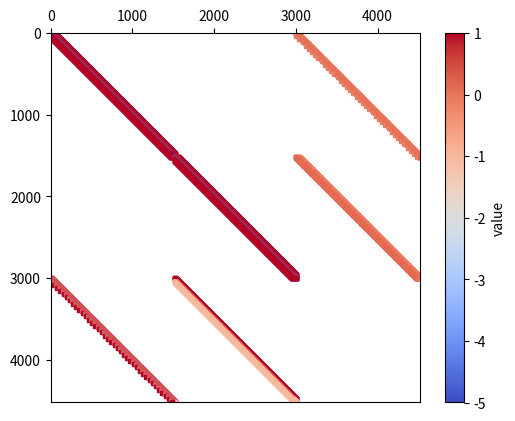
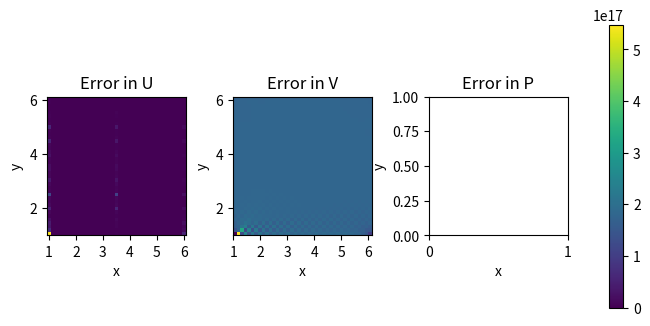

These figures' Python source, in order:
import numpy as np
import scipy.sparse as sp
import scipy.sparse.linalg as spa
import matplotlib.pyplot as plt
from matplotlib.ticker import MultipleLocator

def buildLaplacian(Nr, Nc, u_mat = False):
    row, col, val = [], [], []
    # Build the basic Laplacian
    for i in range(Nr):
        for j in range(Nc):
            if u_mat and ( i == 0 or i==Nr-1): # apply dirichlet BC for U
                row.append(Nc*i+j); col.append(Nc*i+j); val.append(-5.0)
            else:    
                row.append(Nc*i+j); col.append(Nc*i+j); val.append(-4.0)
            row.append(Nc*i+j); col.append(Nc*i+(j-1)%Nc); val.append(1.0) # loop back for periodicity
            row.append(Nc*i+j); col.append(Nc*i+(j+1)%Nc); val.append(1.0) # loop back for periodicity
            if i > 0: # Dirichlet BCs for bottom
                row.append(Nc*i+j); col.append(Nc*i+j-Nc); val.append(1.0)
            if i < Nr-1: # Dirichlet BCs for top
                row.append(Nc*i+j); col.append(Nc*i+j+Nc); val.append(1.0)
    # Apply BCs to rows
    A = sp.coo_array((val, (row, col)), shape=(Nr*Nc, Nr*Nc))
    return A

def buildDeriv(Nr,Nc, dir = 'x', p_mat= False):
    row, col, val = [], [], []
    # Build the basic Laplacian
    if dir =='x':
        for i in range(Nr):
            for j in range(Nc):
                row.append(Nc*i+j); col.append(Nc*i+j % Nc); val.append(-1.0) # loop back for periodicity
                row.append(Nc*i+j); col.append(Nc*i+(j+1) % Nc); val.append(1.0) # loop back for periodicity
        A = sp.coo_array((val, (row, col)), shape=(Nr*Nr, Nr*Nc))
    if dir =='y':
        for i in range(Nr):
            for j in range(Nc):
                if p_mat:
                    row.append(Nc*i+j); col.append(Nc*i+j); val.append(-1.0)
                    row.append(Nc*i+j); col.append(Nc*i+j+Nc); val.append(1.0)
                else:
                    if i == 0:
                        row.append(Nc*i+j); col.append(Nc*i+j); val.append(1.0)                        
                    elif i == Nr-1:
                        row.append(Nc*i+j); col.append(Nc*i+j-Nc); val.append(-1.0)
                    else:
                        row.append(Nc*i+j); col.append(Nc*i+j); val.append(1.0)
                        row.append(Nc*i+j); col.append(Nc*i+j-Nc); val.append(-1.0)
        if p_mat:
            if Nc < Nr:
                A = sp.coo_array((val, (row, col)))
            else:
                 A = sp.coo_array((val, (row, col)))
        elif Nc > Nr:
            A = sp.coo_array((val, (row, col)))
        else:
            A = sp.coo_array((val, (row, col)))
    return A

def sysAssembly(mu, Nc, Nr, dx, x, y, f, g, U_top, V_top, U_bot, V_bot, verbose=False):
    # Calculate each block matrix and Build A
    L_u = mu*buildLaplacian(Nr, Nc, u_mat = True)
    L_v = mu*buildLaplacian(Nr-1,Nc)
    G_x = -1*buildDeriv(Nr, Nc, dir = 'x')*dx
    G_y = -1*buildDeriv(Nr-1,Nc, dir = 'y', p_mat = True)*dx
    D_x = buildDeriv(Nr, Nc, dir = 'x') #buildDeriv(Nx-1, Ny-1, direction = 'x')
    D_y = buildDeriv(Nr,Nc, dir = 'y') #buildDeriv(Nx-1, Ny-2, direction = 'y')
    print(D_y)

    print(L_u.shape)
    print(L_v.shape)
    print(G_x.shape)
    print(G_y.shape)
    print(D_x.shape)
    print(D_y.shape)

    pin = True
    if pin:
        G_x = G_x + sp.coo_array(([-1], ([0],[0])), shape=(Nr*Nr, Nr*Nc))

    A_grid = [[L_u, None, G_x],
              [None, L_v, G_y],
              [D_x, D_y, None]]
              #[G_x.T, G_y.T, None]]

    A = sp.block_array(A_grid, format = 'coo')

    #plt.spy(A, markersize=4, marker='.')
    fig, ax = plt.subplots()
    sc = ax.scatter(A.col, A.row, c=A.data, s=8, cmap="coolwarm", marker="s")
    ax.set_xlim(-0.5, A.shape[1] - 0.5)
    ax.set_ylim(A.shape[0] - 0.5, -0.5)      # row 0 at the top, like spy
    ax.set_aspect("equal")
    ax.xaxis.tick_top()                       # optional: matches spy's axis placement
    fig.colorbar(sc, ax=ax, label="value")
    plt.savefig("Images\\Spy.png")

    # Build out b using a meshgrid
    x_u = np.linspace(x[0], x[1], Nc)
    y_u = np.linspace(y[0] , y[1], Nr) + dx/2
    xx_u, yy_u = np.meshgrid(x_u, y_u, indexing ='xy')
    F = f(xx_u, yy_u)*dx**2 # Forcing in X
    x_v = np.linspace(x[0], x[1], Nc) + dx/2
    y_v = np.linspace(y[0] + dx , y[1], Nr-1)
    xx_v, yy_v = np.meshgrid(x_v, y_v, indexing ='xy')
    G = g(xx_v, yy_v)*dx**2 # Forcing in Y
    O = np.zeros(((Nc) * ( Nr),))

    # apply BCs to forcing matricies
    F[0,:] -= U_top
    G[0,:] -= V_top
    F[-1,:] -= U_bot
    G[-1,:] -= V_bot
    b = np.hstack((F.flatten(),G.flatten(),O))

        
    return A, b

def StokesSolver(mu, Nx, Ny, dx, x, y, f, g, U_y_0, V_y_0, U_y_L, V_y_L, verbose = False):
       # inner linear system
    Nr = Ny - 1
    Nc = Nx - 1
    if verbose:
        print("Building Linear System...", end='\r')
    A, b = sysAssembly(mu, Nc, Nr, dx, x, y, f, g, U_y_0, V_y_0, U_y_L, V_y_L, verbose = verbose)
    A = A.tocsr()
    if verbose:
        print("Linear System Built.           ", end='\n')
        print("Solving for velocities...", end='\r')
    # Solve
    x = spa.spsolve(A, b)
    # x, exit_code = spa.gmres(A, b)
    if verbose:
        print("Velocities solved.              ", end='\n')
    U = x[0:Nc*Nr]
    V = x[Nc*Nr:(Nc*Nr+(Nr-1)*(Nc))]
    P = x[(Nc*Nr+(Nr-1)*(Nc)):]

    P = P - np.mean(P)

    # Put U, V, P into expected shapes
    U = U.reshape(Nr,Nc)
    V = V.reshape((Nr-1, Nc))
    P = P.reshape(Nr,Nc)

    return U, V, P

def grid_eval(u, v, p, Nx, Ny, dx, x, y):
    Nc = Nx - 1
    Nr = Ny - 1
    x_u = np.linspace(x[0], x[1], Nc)
    y_u = np.linspace(y[0] , y[1], Nr) + dx/2
    xx_u, yy_u = np.meshgrid(x_u, y_u, indexing ='xy')
    U = u(xx_u, yy_u)
    x_v = np.linspace(x[0], x[1], Nc) + dx/2
    y_v = np.linspace(y[0] + dx , y[1], Nr-1)
    xx_v, yy_v = np.meshgrid(x_v, y_v, indexing ='xy')
    V = v(xx_v, yy_v)
    x_p = np.linspace(x[0], x[1], Nc) + dx/2
    y_p = np.linspace(y[0] , y[1], Nr) + dx/2
    xx_p, yy_p = np.meshgrid(x_p, y_p, indexing ='xy')
    P = p(xx_p, yy_p)
    u_grids = [xx_u, yy_u, U]
    v_grids = [xx_v, yy_v, V]
    p_grids = [xx_p, yy_p, P]
    return u_grids, v_grids, p_grids

def main():
    # Control Panel
    mu = 1.0 # Viscousity
    Nx = 40 # number of nodes in the type 1 grid in each direction
    x_0 = 1.0 # x left boundary
    x_L = 6.0 # x right boundary
    tp = 2*np.pi
    f = lambda x, y: (tp - 2*tp**2) * np.sin(tp*x) * np.sin(tp*y)
    g = lambda x, y: np.cos(tp*x) * np.cos(tp*y) * (tp - 2*tp**2) + 2*tp**2 * np.cos(tp*x)

    u_exact = lambda x,y: np.sin(tp*y) * np.sin(tp*x)
    v_exact = lambda x,y: -3.5 + np.cos(tp*x)*(np.cos(tp*y)-1)
    p_exact = lambda x,y: np.sin(tp*y) * np.sin(tp*x)

    colormap = 'viridis'

    # U horizontal BCs
    U_y_0 = 0
    U_y_L = 0
    # V horizontal BCs,
    V_y_0 = -3.5
    V_y_L = -3.5

    # U and V vertical BCs, periodic

    # Set up the square
    Ny = Nx
    y_0, y_L = x_0, x_L # y left and right boundaries
    x, y = (x_0, x_L), (y_0, y_L)
    dx = (x_L-x_0)/Nx # distance between nodes on type 1 grid (and type two grid)

    # Solve the problem
    U_approx,V_approx,P_approx = StokesSolver(mu, Nx, Ny, dx, x, y, f, g, U_y_0, V_y_0, U_y_L, V_y_L, verbose=True)
    
    # Error analysis
    U_bundle,V_bundle,P_bundle = grid_eval(u_exact, v_exact, p_exact, Nx, Ny, dx, x, y)
    U_exact = U_bundle[2]
    V_exact = V_bundle[2]
    P_exact = P_bundle[2]

    U_err = np.abs(U_approx - U_exact)/np.abs(U_exact)
    V_err = np.abs(V_approx - V_exact)/np.abs(V_exact)
    P_err = np.abs(P_approx - P_exact)/np.abs(P_exact)

    # vmin = min(u_err.min(), v_err.min(), p_err.min())
    # vmax = max(u_err.max(), v_err.max(), p_err.max())

    fig1, ax1 = plt.subplots(nrows=1, ncols=3, constrained_layout=True)
    im0 = ax1[0].pcolormesh(U_bundle[0], U_bundle[1], U_err, cmap=colormap)#, vmin=vmin, vmax=vmax)
    im1 = ax1[1].pcolormesh(V_bundle[0], V_bundle[1], V_approx, cmap=colormap)#, vmin=vmin, vmax=vmax)
    im2 = ax1[1].pcolormesh(P_bundle[0], P_bundle[1], P_approx, cmap=colormap)#, vmin=vmin, vmax=vmax)
    for ax in ax1:
        ax.set_aspect('equal')
        ax.set_xlabel("x")
        ax.set_ylabel("y")
        ax.xaxis.set_major_locator(MultipleLocator(1))
    fig1.colorbar(im0, ax=ax1, orientation='vertical', fraction=0.046, pad=0.04,  shrink=0.6)
    ax1[0].set_title('Error in U')
    ax1[1].set_title('Error in V')
    ax1[2].set_title('Error in P')
    plt.savefig("Images\\Error_Surfaces.png", bbox_inches='tight')
    return 0

if __name__ == "__main__":
    main()
